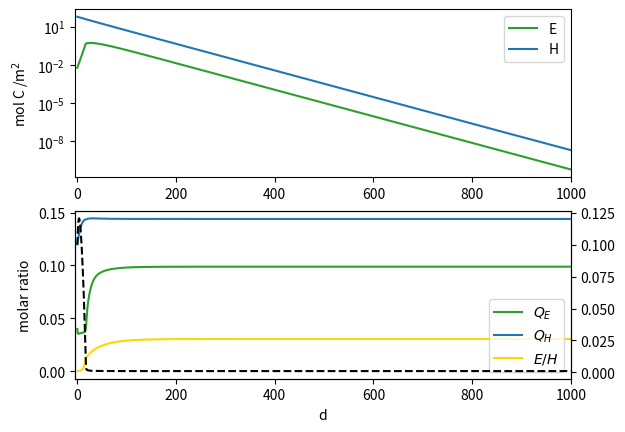
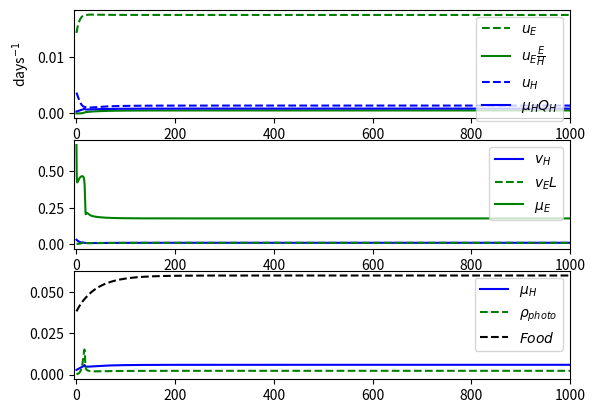

The script that saved these images, in order:
## Carbon pool version (felt cute)
## Version 3.00 ??
import matplotlib.pyplot as plt
import numpy as np


def makeCons(changes=[]):
    dict = {"s": 1, "pmax": 3, "KCO_2": 0.01, "b": 3, "d": 0.15, "KN": 0.05, "umax" : 0.03, "QHmin": 0.075, "QHmax":0.15, "QEmin": 0.03, "mE": 0.2, "mH": 0.03}

    for change in changes:
        dict[change[0]] = change[1]
    return dict


def makeFuncs(t, y, cD, envFlows):  
    L, H, QE, QH, C = y
    rhoDOC,rhoDON = envFlows

    eH  = cD["s"]*(1-cD["QHmin"]/QH) 
    eE  = (1-cD["QEmin"]/QE)

    mH = cD["mH"]
    mE = cD["mE"]

    vL = cD["pmax"] * C/(cD["KCO_2"]+C)
    rhoPhoto = (1-eE)*vL*L

    pH = eH*(rhoDOC(t,y,cD)+rhoPhoto)
    pL = eE*vL

    vH = cD["b"]*(1-2/cD["s"]*eH)*(rhoDOC(t,y,cD)+rhoPhoto) 
                                             
    uH = rhoDON(t,y,cD) * (1-((QH-cD["QHmin"])/(cD["QHmax"]-cD["QHmin"]))**2) 
    uE = cD["umax"] *(QH-cD["QHmin"])/( cD["KN"] + (QH-cD["QHmin"]) )           
    
    return pH, pL, mH, mE, uH, uE, vH, vL, rhoPhoto


def endo(t, y, cD, envFlows):
    L, H, QE, QH, C = y
    pH, pL, mH, mE, uH, uE, vH, vL, rhoPhoto  = makeFuncs(t,y,cD,envFlows)

    dL = pL*L - mE*L - (pH-mH)*L
    dH = pH*H - mH*H

    dQE = uE - pL*QE           
    dQH = uH - uE*L - pH*QH

    dC  = vH - vL*L - cD["d"]*C

    return [dL,dH,dQE,dQH,dC]


def plotLimFac(sol, cD, xSpan, envFlows):
    L, H, QE, QH, C = sol.y
    t = sol.t
    pH, pL, mH, mE, uH, uE, vH, vL, rhoPhoto  = makeFuncs(sol.t,sol.y,cD,envFlows)
    fig, (ax1,ax2,ax3) = plt.subplots(nrows=3, ncols=1)

    ax1.plot(sol.t,uE,"g--", label=r"$u_E$")
    ax1.plot(sol.t,uE*sol.y[0],"g", label=r"$u_E\frac{E}{H}$")
    ax1.plot(sol.t,uH,"b--", label="$u_H$")
    ax1.plot(sol.t,pH*sol.y[3],"b", label=r"$\mu_HQ_H$")

    ax2.plot(sol.t, vH,"b", label=r"$v_{H}$")
    ax2.plot(sol.t, vL*L,"g--", label=r"$v_{E}L$")
    ax2.plot(sol.t, pL,"g", label=r"$\mu_{E}$")  

    ax3.plot(sol.t,pH,"b", label=r"$\mu_{H}$")
    ax3.plot(sol.t,rhoPhoto,"g--", label=r"$\rho_{photo}$")
    ax3.plot(sol.t,rhoDOC(sol.t,sol.y,cD),"k--", label=r"$Food$")

    

    ax1.set_title("") 
    ax1.set_ylabel(r"days$^{-1}$")
    ax2.set_xlabel("days")
    ax1.set_xlim(xSpan)
    ax2.set_xlim(xSpan)
    ax3.set_xlim(xSpan)
    ax1.legend()
    ax2.legend()
    ax3.legend()
  

def extinctE(t,y,cD,envFlows):
    return y[0]-1e-10
extinctE.terminal = True


if __name__ == "__main__":
    import numpy as np
    import matplotlib.pyplot as plt
    import scipy.integrate as integ
    import scipy.signal as signal

    def rhoDOC(t,y,cD):
        E, H, QE, QH, C = y
        return 0.03 *2* (1-H/166)
    def rhoDON(t,y,cD):
        E, H, QE, QH, C = y
        return rhoDOC(t,y,cD)*0.15 + cD["mE"]*0.0
    
    y0 = [1e-4, 60, 0.04, 0.12, 1e-1]
    tEnd = 1000
    cD = makeCons([("s",0.2)])
    sol = integ.solve_ivp(endo, y0=y0, t_span=[0,tEnd], args=(cD,[rhoDOC,rhoDON],), dense_output=False,
                           method="Radau", max_step = np.inf, rtol=1e-8, atol = 1e-8, events=[extinctE])
    print(sol)


    fig, (ax1,ax2) = plt.subplots(nrows=2, ncols=1)
    if sol.t[-1]==tEnd:
        xSpan = [-5,tEnd]
    else:
        xSpan = [0,sol.t[-1]]
    

    ax1.semilogy(sol.t,sol.y[0]*sol.y[1],"C2",label="E")
    ax1.semilogy(sol.t,sol.y[1],"C0",label="H")
    

    #hTest = y0[1]*np.exp(-cD["mH"]*sol.t)    
    #ax1.semilogy(sol.t,hTest,"b--",label="test H")
    twin2 = ax2.twinx()
    twin2.plot(sol.t,sol.y[4],"k--",label="C")
    ax2.plot(sol.t,sol.y[2],"C2", label = "$Q_E$")
    ax2.plot(sol.t,sol.y[3],"C0", label = "$Q_H$")
    ax2.plot(sol.t,sol.y[0],"gold", label = "$E/H$")
 
    ax1.set_ylabel(r"mol C /m$^2$")
    ax2.set_ylabel("molar ratio")
    ax2.set_xlabel("d")
    ax1.set_xlim(xSpan)
    ax2.set_xlim(xSpan)
    if sol.t_events[0].size>0:
        ax2.set_ylim([None,0.5])
    ax1.legend()
    ax2.legend()

    plotLimFac(sol,cD,xSpan,[rhoDOC,rhoDON])
    plt.show()
